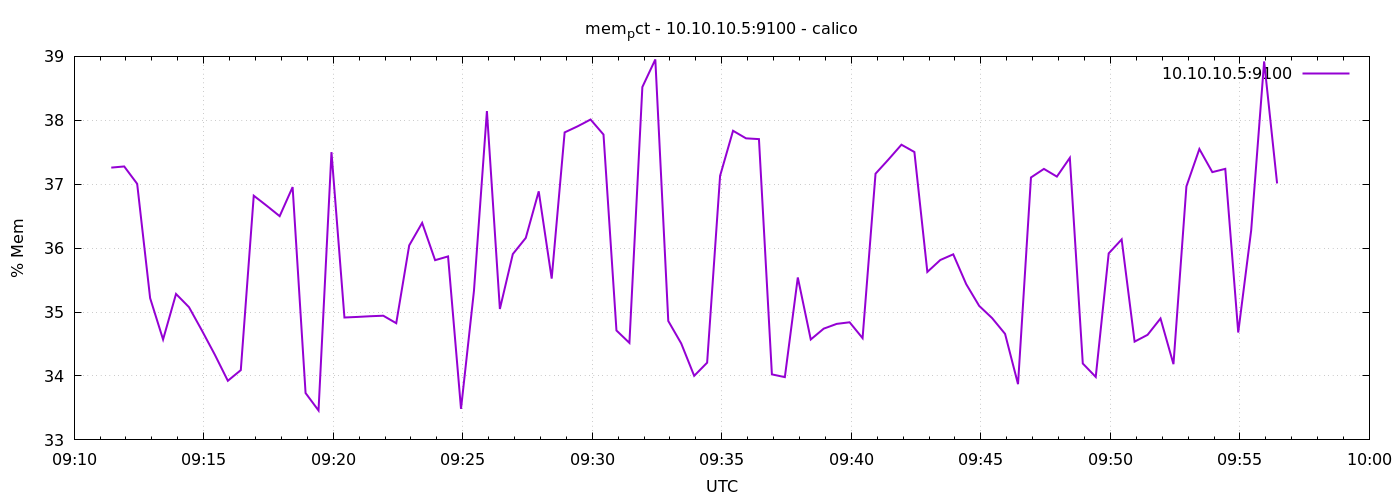

The table this chart was drawn from, first rows:
1778577086	37.26003620965691
1778577116	37.28
1778577146	37.01
1778577176	35.22
1778577206	34.57
1778577236	35.28
1778577266	35.08
1778577296	34.71
1778577326	34.33
1778577356	33.92
1778577386	34.09
1778577416	36.82
1778577446	36.66
1778577476	36.5
1778577506	36.96
1778577536	33.73
1778577566	33.46
1778577596	37.5
1778577626	34.91
1778577656	34.92
1778577686	34.93
1778577716	34.94
1778577746	34.83
1778577776	36.04
1778577806	36.4
1778577836	35.81
1778577866	35.87
1778577896	33.49
1778577926	35.33
1778577956	38.14
1778577986	35.05
1778578016	35.91
1778578046	36.16
1778578076	36.89
1778578106	35.52
1778578136	37.81
1778578166	37.91
1778578196	38.01
1778578226	37.78
1778578256	34.71
1778578286	34.52
1778578316	38.52
1778578346	38.95
1778578376	34.86
1778578406	34.51
1778578436	34
1778578466	34.21
1778578496	37.13
1778578526	37.84
1778578556	37.72
1778578586	37.71
1778578616	34.03
1778578646	33.98
1778578676	35.54
1778578706	34.57
1778578736	34.74
1778578766	34.82
1778578796	34.84
1778578826	34.59
1778578856	37.16
1778578886	37.39
... 30 more rows
